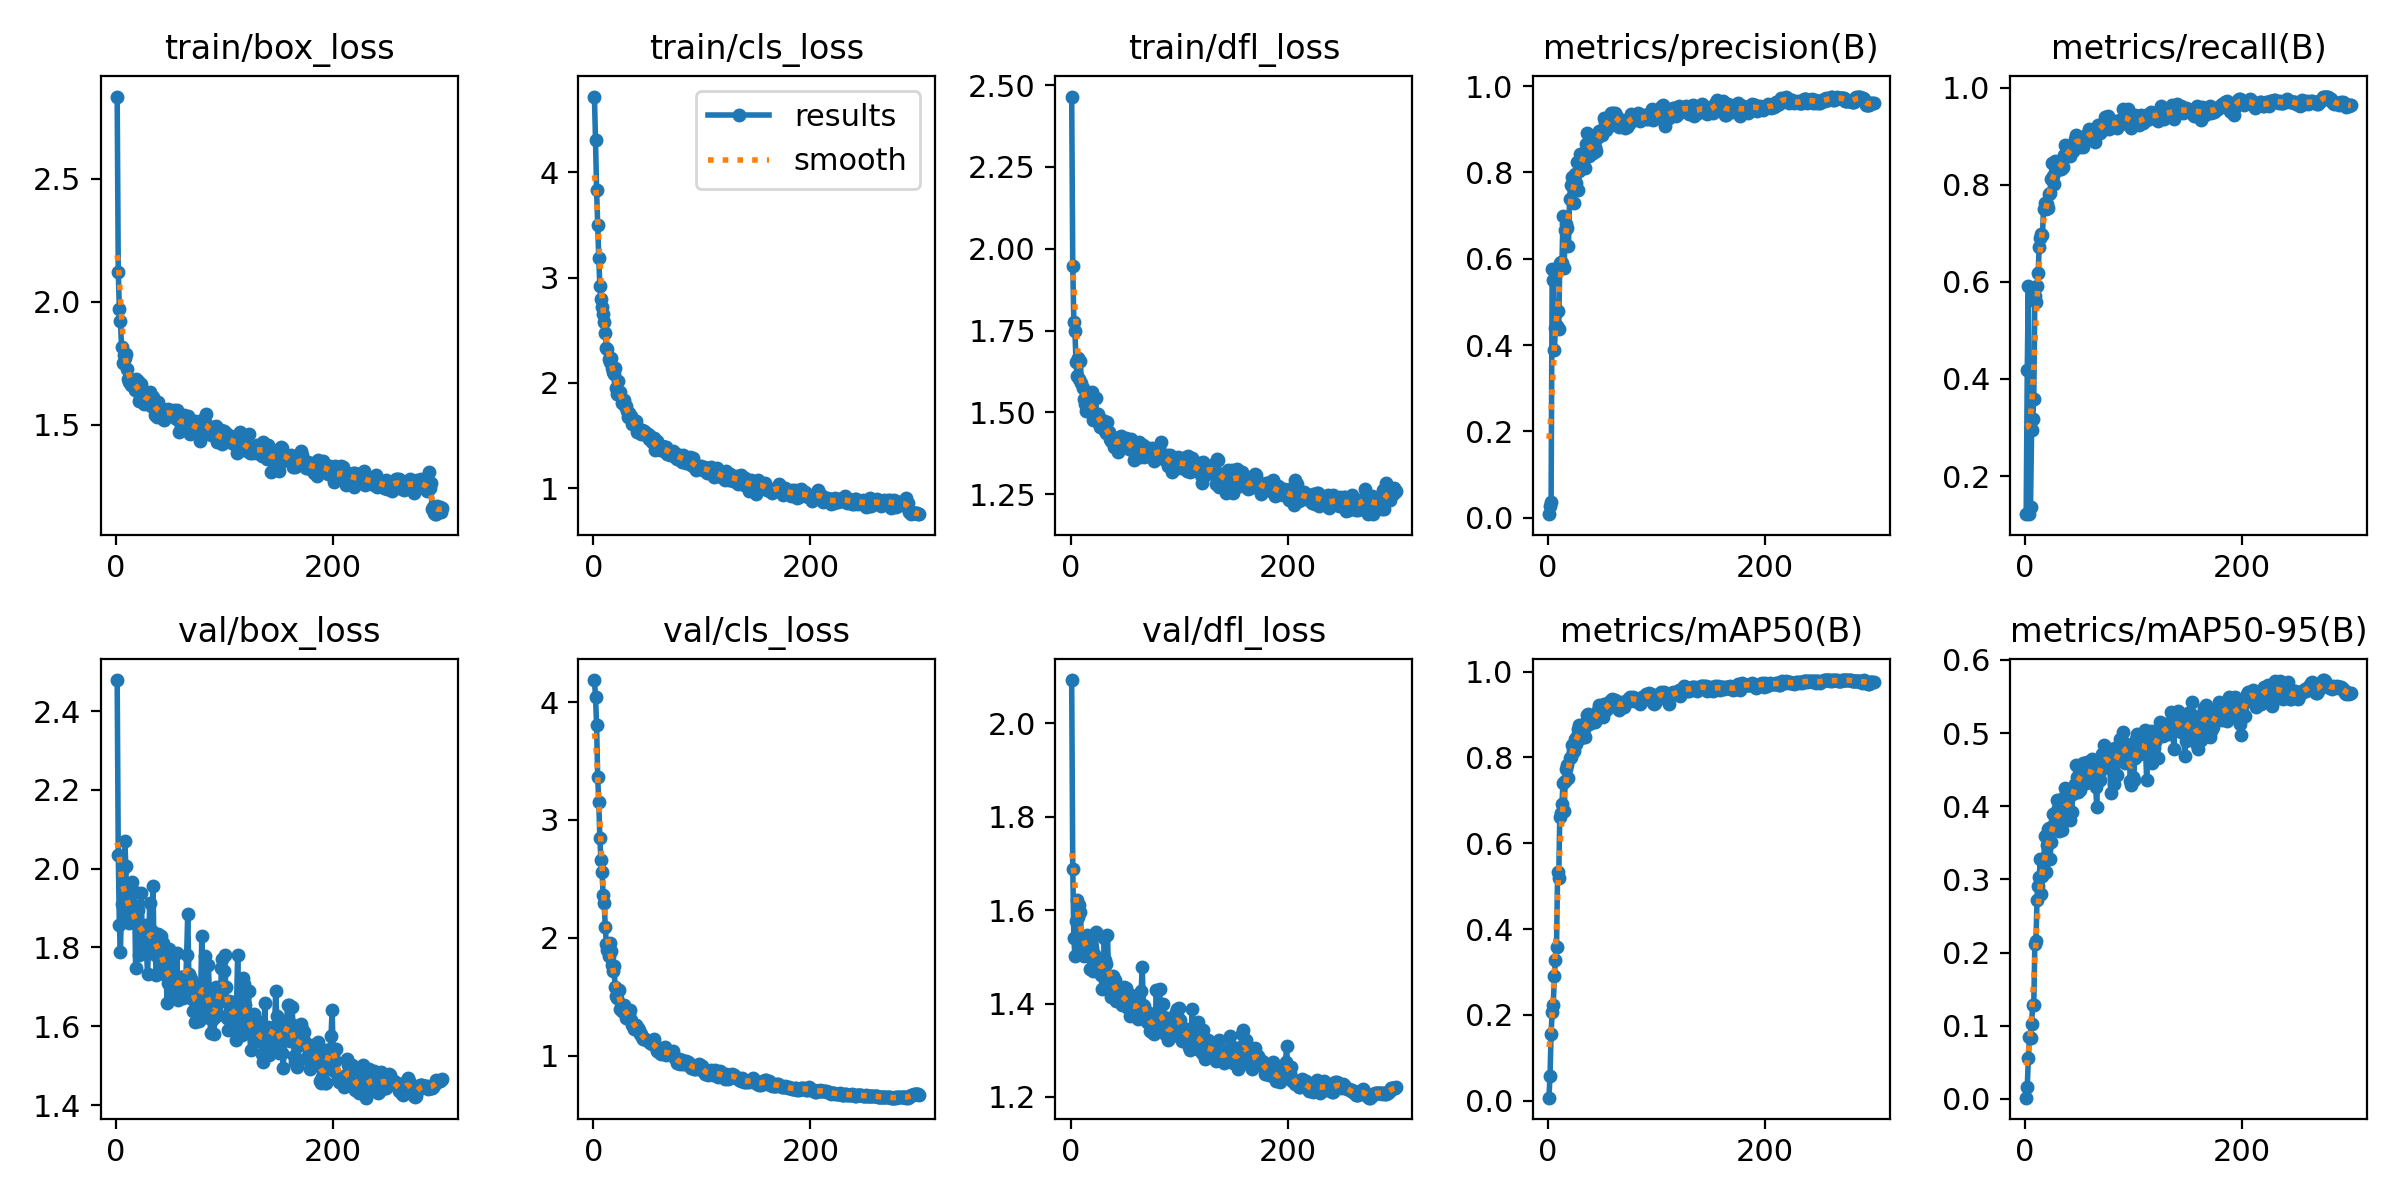

The file beside this chart, header and first rows:
epoch, train/box_loss, train/cls_loss, train/dfl_loss, metrics/precision(B), metrics/recall(B), metrics/mAP50(B), metrics/mAP50-95(B), val/box_loss, val/cls_loss, val/dfl_loss, lr/pg0, lr/pg1, lr/pg2
1, 2.835, 4.716, 2.465, 0.00796, 0.1215, 0.00681, 0.00174, 2.479, 4.187, 2.093, 9.338e-05, 9.338e-05, 9.338e-05
2, 2.122, 4.305, 1.948, 0.02654, 0.4175, 0.05765, 0.01682, 2.035, 4.047, 1.689, 0.0001934, 0.0001934, 0.0001934
3, 1.971, 3.828, 1.776, 0.03655, 0.5917, 0.156, 0.05539, 1.858, 3.806, 1.54, 0.0002935, 0.0002935, 0.0002935
4, 1.923, 3.497, 1.748, 0.5754, 0.1224, 0.2077, 0.08462, 1.789, 3.362, 1.502, 0.0003934, 0.0003934, 0.0003934
5, 1.818, 3.184, 1.654, 0.5499, 0.1367, 0.224, 0.08296, 1.91, 3.15, 1.576, 0.0004934, 0.0004934, 0.0004934
6, 1.752, 2.919, 1.612, 0.3879, 0.2955, 0.2899, 0.1027, 1.998, 2.843, 1.621, 0.0005932, 0.0005932, 0.0005932
7, 1.786, 2.798, 1.665, 0.4388, 0.3175, 0.3287, 0.1282, 1.898, 2.656, 1.586, 0.0006664, 0.0006664, 0.0006664
8, 1.771, 2.723, 1.603, 0.4443, 0.358, 0.358, 0.1288, 2.071, 2.562, 1.612, 0.0006661, 0.0006661, 0.0006661
9, 1.786, 2.656, 1.656, 0.4781, 0.5719, 0.5326, 0.2122, 2.006, 2.365, 1.595, 0.0006658, 0.0006658, 0.0006658
10, 1.726, 2.582, 1.591, 0.4372, 0.5595, 0.5181, 0.2156, 1.876, 2.293, 1.537, 0.0006655, 0.0006655, 0.0006655
11, 1.686, 2.477, 1.576, 0.5902, 0.5919, 0.6604, 0.2723, 1.864, 2.092, 1.515, 0.0006652, 0.0006652, 0.0006652
12, 1.675, 2.336, 1.542, 0.5921, 0.6182, 0.6704, 0.2908, 1.862, 1.943, 1.501, 0.0006648, 0.0006648, 0.0006648
13, 1.674, 2.322, 1.525, 0.589, 0.6713, 0.6923, 0.3038, 1.871, 1.9, 1.535, 0.0006644, 0.0006644, 0.0006644
14, 1.663, 2.224, 1.506, 0.6996, 0.6911, 0.7415, 0.328, 1.87, 1.843, 1.524, 0.0006639, 0.0006639, 0.0006639
15, 1.673, 2.198, 1.512, 0.5787, 0.6979, 0.675, 0.2796, 1.966, 1.958, 1.547, 0.0006635, 0.0006635, 0.0006635
16, 1.68, 2.235, 1.54, 0.6666, 0.6969, 0.7458, 0.3041, 1.908, 1.891, 1.506, 0.0006629, 0.0006629, 0.0006629
17, 1.642, 2.144, 1.512, 0.6814, 0.7504, 0.7722, 0.3134, 1.941, 1.773, 1.519, 0.0006624, 0.0006624, 0.0006624
18, 1.687, 2.1, 1.535, 0.6721, 0.7622, 0.7812, 0.359, 1.748, 1.721, 1.473, 0.0006618, 0.0006618, 0.0006618
19, 1.664, 2.086, 1.524, 0.6289, 0.7495, 0.7518, 0.3108, 1.866, 1.756, 1.525, 0.0006611, 0.0006611, 0.0006611
20, 1.677, 2.142, 1.564, 0.7381, 0.7608, 0.7989, 0.3468, 1.895, 1.579, 1.52, 0.0006605, 0.0006605, 0.0006605
21, 1.598, 1.954, 1.476, 0.7705, 0.7523, 0.8011, 0.3695, 1.78, 1.503, 1.469, 0.0006598, 0.0006598, 0.0006598
22, 1.618, 1.895, 1.48, 0.7895, 0.7801, 0.8298, 0.3709, 1.837, 1.485, 1.506, 0.0006591, 0.0006591, 0.0006591
23, 1.668, 2.019, 1.544, 0.774, 0.7833, 0.8144, 0.3279, 1.937, 1.555, 1.554, 0.0006583, 0.0006583, 0.0006583
24, 1.606, 1.884, 1.487, 0.7281, 0.8125, 0.8149, 0.3507, 1.846, 1.552, 1.483, 0.0006575, 0.0006575, 0.0006575
25, 1.63, 1.912, 1.494, 0.7972, 0.8455, 0.8441, 0.3709, 1.842, 1.398, 1.481, 0.0006566, 0.0006566, 0.0006566
26, 1.587, 1.811, 1.468, 0.7758, 0.8183, 0.8319, 0.389, 1.805, 1.38, 1.469, 0.0006557, 0.0006557, 0.0006557
27, 1.592, 1.828, 1.454, 0.8233, 0.8016, 0.851, 0.3756, 1.858, 1.397, 1.489, 0.0006548, 0.0006548, 0.0006548
28, 1.611, 1.837, 1.469, 0.7584, 0.8485, 0.8654, 0.3912, 1.788, 1.426, 1.46, 0.0006539, 0.0006539, 0.0006539
29, 1.616, 1.778, 1.478, 0.8037, 0.8379, 0.8753, 0.4083, 1.733, 1.372, 1.432, 0.0006529, 0.0006529, 0.0006529
30, 1.617, 1.781, 1.459, 0.8424, 0.8386, 0.8674, 0.3977, 1.81, 1.321, 1.464, 0.0006519, 0.0006519, 0.0006519
31, 1.632, 1.737, 1.473, 0.8347, 0.8327, 0.8457, 0.3666, 1.913, 1.361, 1.54, 0.0006508, 0.0006508, 0.0006508
32, 1.577, 1.68, 1.442, 0.8346, 0.8323, 0.8607, 0.3892, 1.822, 1.348, 1.493, 0.0006498, 0.0006498, 0.0006498
33, 1.587, 1.719, 1.437, 0.8314, 0.8323, 0.8674, 0.3842, 1.841, 1.345, 1.485, 0.0006486, 0.0006486, 0.0006486
34, 1.613, 1.668, 1.471, 0.8103, 0.8337, 0.8472, 0.3672, 1.957, 1.385, 1.547, 0.0006475, 0.0006475, 0.0006475
35, 1.585, 1.685, 1.44, 0.8663, 0.8367, 0.8827, 0.4119, 1.783, 1.304, 1.458, 0.0006463, 0.0006463, 0.0006463
36, 1.539, 1.615, 1.418, 0.8919, 0.8611, 0.8991, 0.4068, 1.791, 1.257, 1.449, 0.0006451, 0.0006451, 0.0006451
37, 1.57, 1.623, 1.412, 0.8593, 0.8815, 0.9007, 0.4245, 1.731, 1.229, 1.413, 0.0006438, 0.0006438, 0.0006438
38, 1.534, 1.622, 1.413, 0.8371, 0.8604, 0.878, 0.4045, 1.779, 1.256, 1.432, 0.0006425, 0.0006425, 0.0006425
39, 1.592, 1.637, 1.424, 0.8533, 0.8594, 0.8823, 0.3943, 1.835, 1.259, 1.459, 0.0006412, 0.0006412, 0.0006412
40, 1.535, 1.533, 1.394, 0.8756, 0.8795, 0.8883, 0.3945, 1.81, 1.234, 1.446, 0.0006398, 0.0006398, 0.0006398
41, 1.57, 1.576, 1.411, 0.8691, 0.859, 0.8828, 0.3806, 1.829, 1.235, 1.452, 0.0006385, 0.0006385, 0.0006385
42, 1.55, 1.536, 1.407, 0.8448, 0.8671, 0.8834, 0.4155, 1.737, 1.214, 1.405, 0.000637, 0.000637, 0.000637
43, 1.525, 1.546, 1.419, 0.8578, 0.8731, 0.8821, 0.3926, 1.811, 1.185, 1.429, 0.0006356, 0.0006356, 0.0006356
44, 1.521, 1.52, 1.38, 0.849, 0.8696, 0.8897, 0.4217, 1.732, 1.187, 1.418, 0.0006341, 0.0006341, 0.0006341
45, 1.549, 1.551, 1.415, 0.8793, 0.8826, 0.8978, 0.4181, 1.764, 1.158, 1.427, 0.0006326, 0.0006326, 0.0006326
46, 1.544, 1.516, 1.427, 0.8913, 0.8943, 0.91, 0.4305, 1.735, 1.137, 1.423, 0.000631, 0.000631, 0.000631
47, 1.559, 1.548, 1.423, 0.8956, 0.9024, 0.923, 0.4568, 1.658, 1.141, 1.397, 0.0006294, 0.0006294, 0.0006294
48, 1.564, 1.533, 1.414, 0.8878, 0.9008, 0.9193, 0.4403, 1.71, 1.142, 1.399, 0.0006278, 0.0006278, 0.0006278
49, 1.549, 1.509, 1.414, 0.8913, 0.8975, 0.9038, 0.4189, 1.795, 1.13, 1.435, 0.0006262, 0.0006262, 0.0006262
50, 1.548, 1.516, 1.42, 0.8867, 0.8819, 0.905, 0.4411, 1.726, 1.121, 1.41, 0.0006245, 0.0006245, 0.0006245
51, 1.546, 1.468, 1.421, 0.9007, 0.8782, 0.8943, 0.4216, 1.77, 1.127, 1.433, 0.0006228, 0.0006228, 0.0006228
52, 1.545, 1.5, 1.415, 0.9264, 0.8897, 0.9243, 0.4494, 1.684, 1.108, 1.394, 0.000621, 0.000621, 0.000621
53, 1.559, 1.468, 1.4, 0.9169, 0.8786, 0.9236, 0.459, 1.683, 1.111, 1.39, 0.0006193, 0.0006193, 0.0006193
54, 1.526, 1.441, 1.387, 0.8981, 0.8868, 0.9112, 0.4501, 1.706, 1.096, 1.397, 0.0006174, 0.0006174, 0.0006174
55, 1.54, 1.454, 1.41, 0.9054, 0.8926, 0.9151, 0.4585, 1.682, 1.095, 1.374, 0.0006156, 0.0006156, 0.0006156
56, 1.561, 1.479, 1.42, 0.9119, 0.8962, 0.9166, 0.4321, 1.785, 1.139, 1.418, 0.0006137, 0.0006137, 0.0006137
57, 1.518, 1.362, 1.385, 0.9302, 0.9051, 0.9313, 0.4608, 1.666, 1.082, 1.386, 0.0006118, 0.0006118, 0.0006118
58, 1.47, 1.373, 1.355, 0.9378, 0.8959, 0.9327, 0.4457, 1.69, 1.079, 1.379, 0.0006099, 0.0006099, 0.0006099
59, 1.54, 1.449, 1.404, 0.9307, 0.9143, 0.9354, 0.4446, 1.722, 1.035, 1.401, 0.000608, 0.000608, 0.000608
60, 1.49, 1.374, 1.382, 0.9377, 0.9031, 0.9314, 0.4358, 1.725, 1.036, 1.413, 0.000606, 0.000606, 0.000606
... 240 more rows
